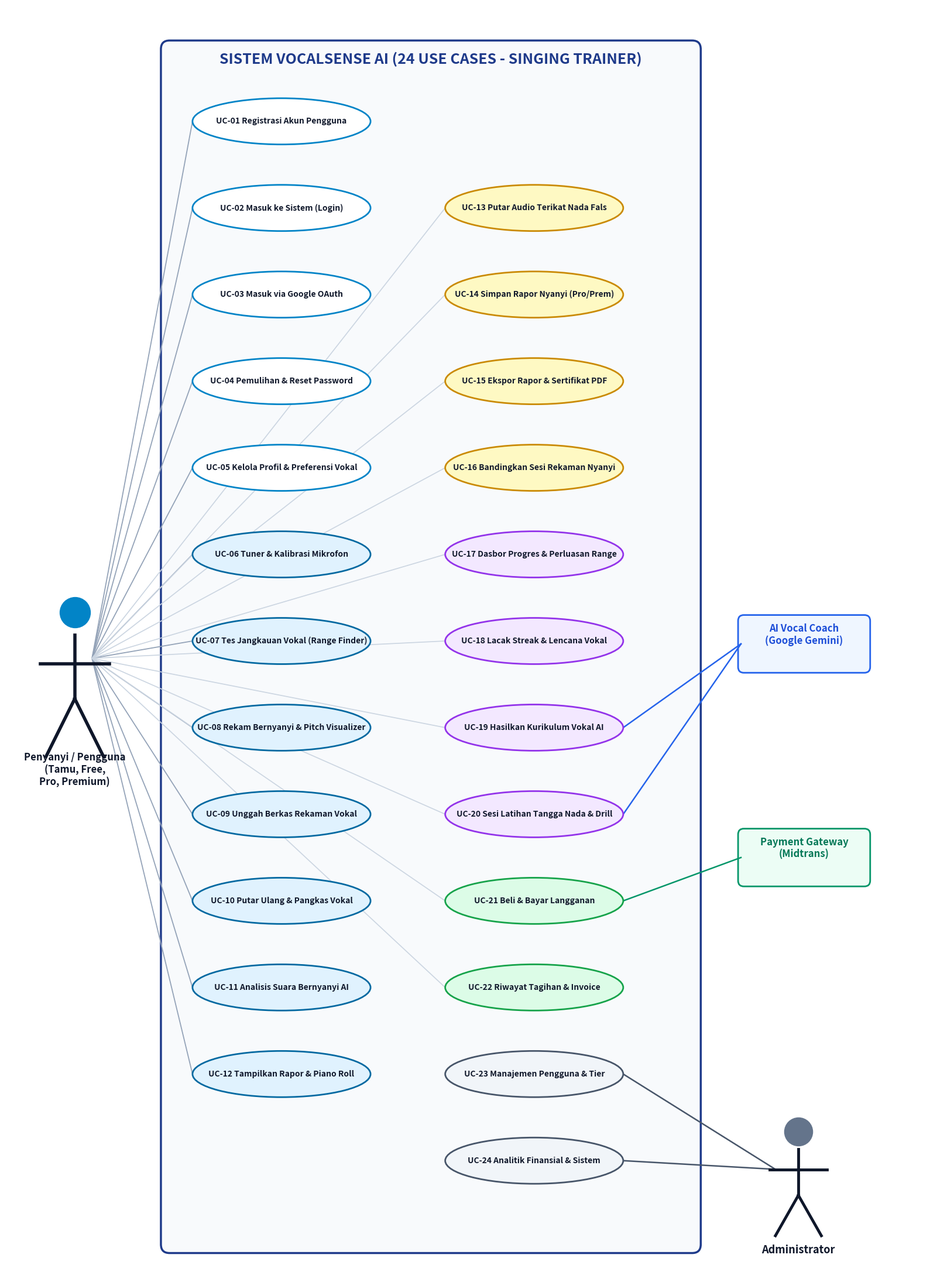
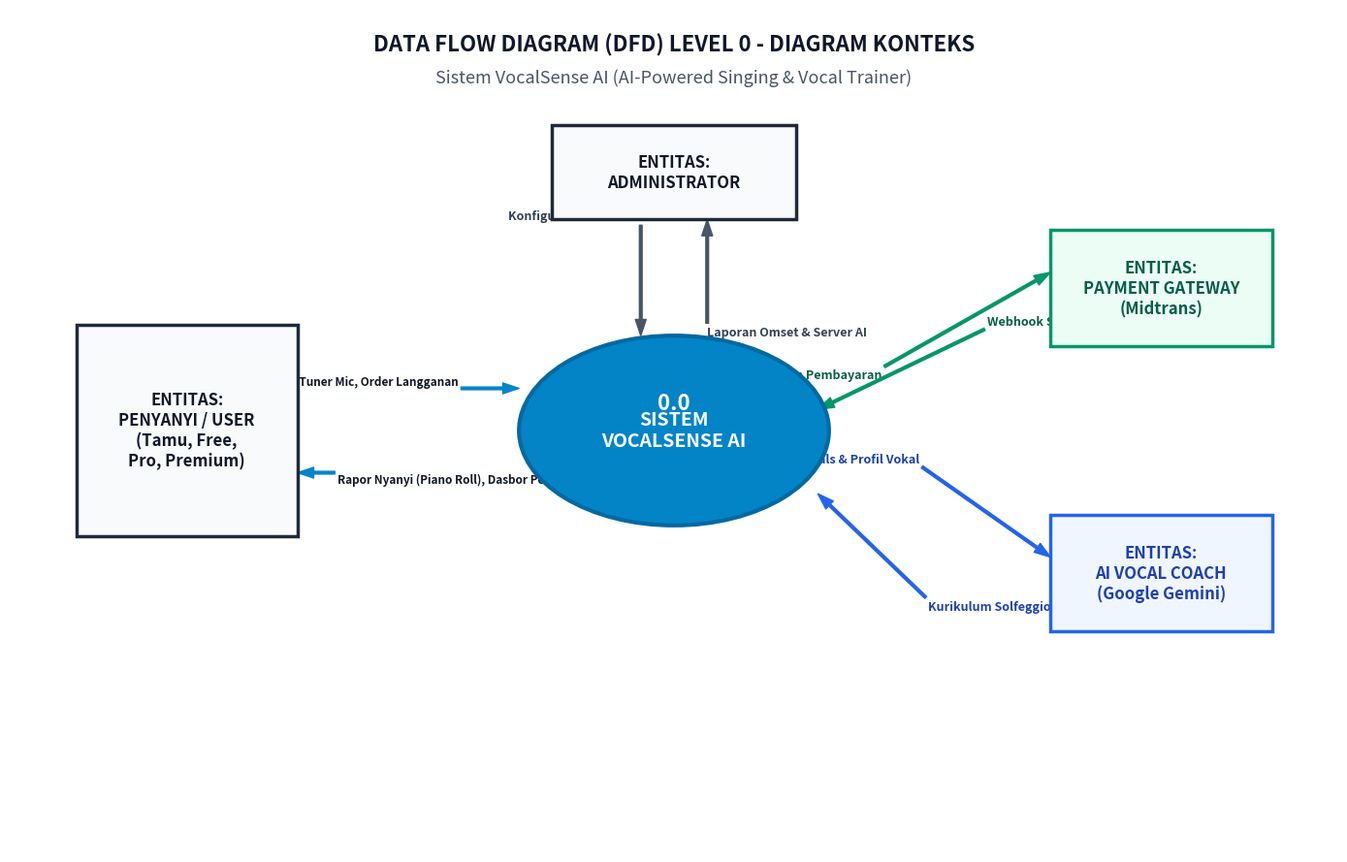
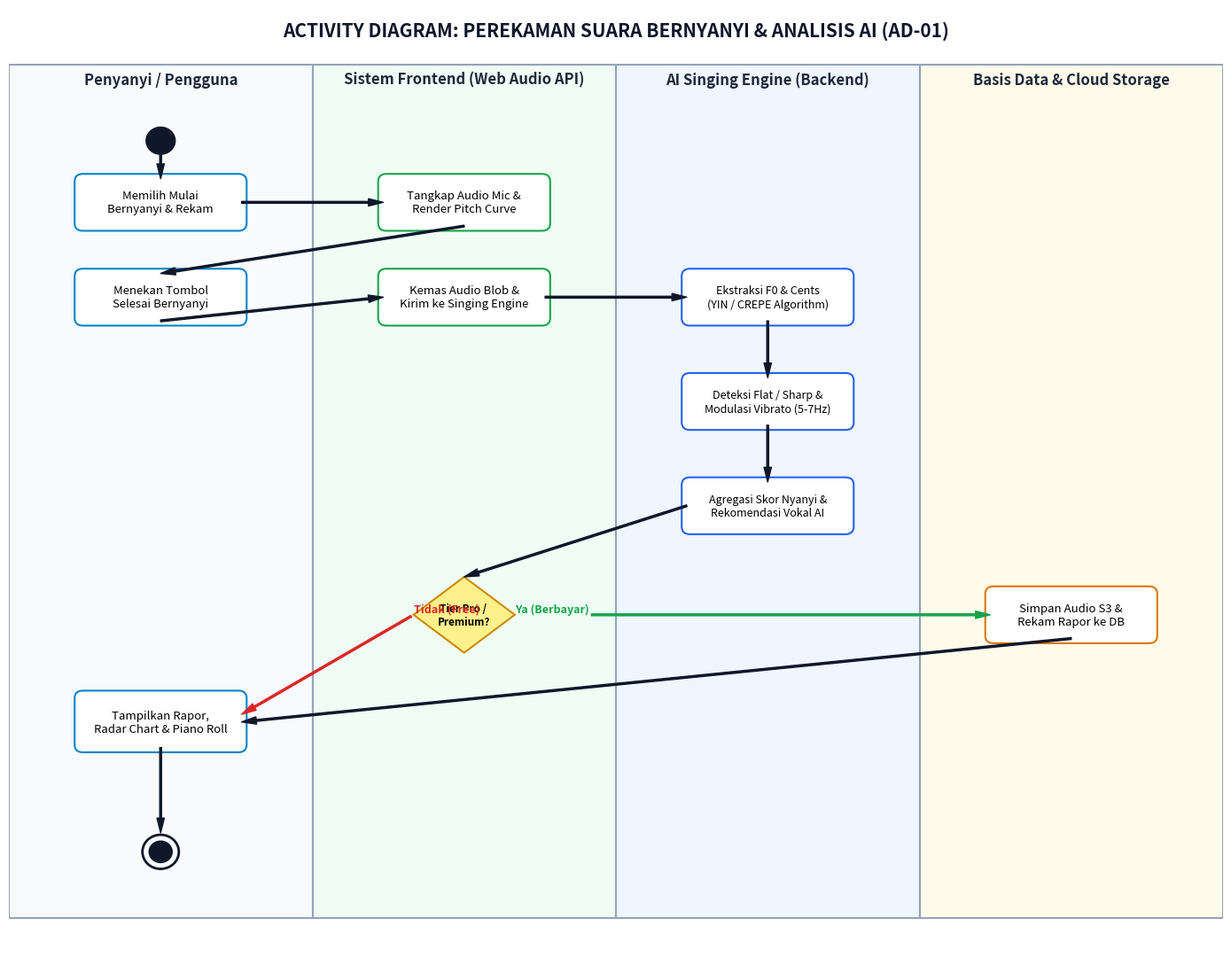
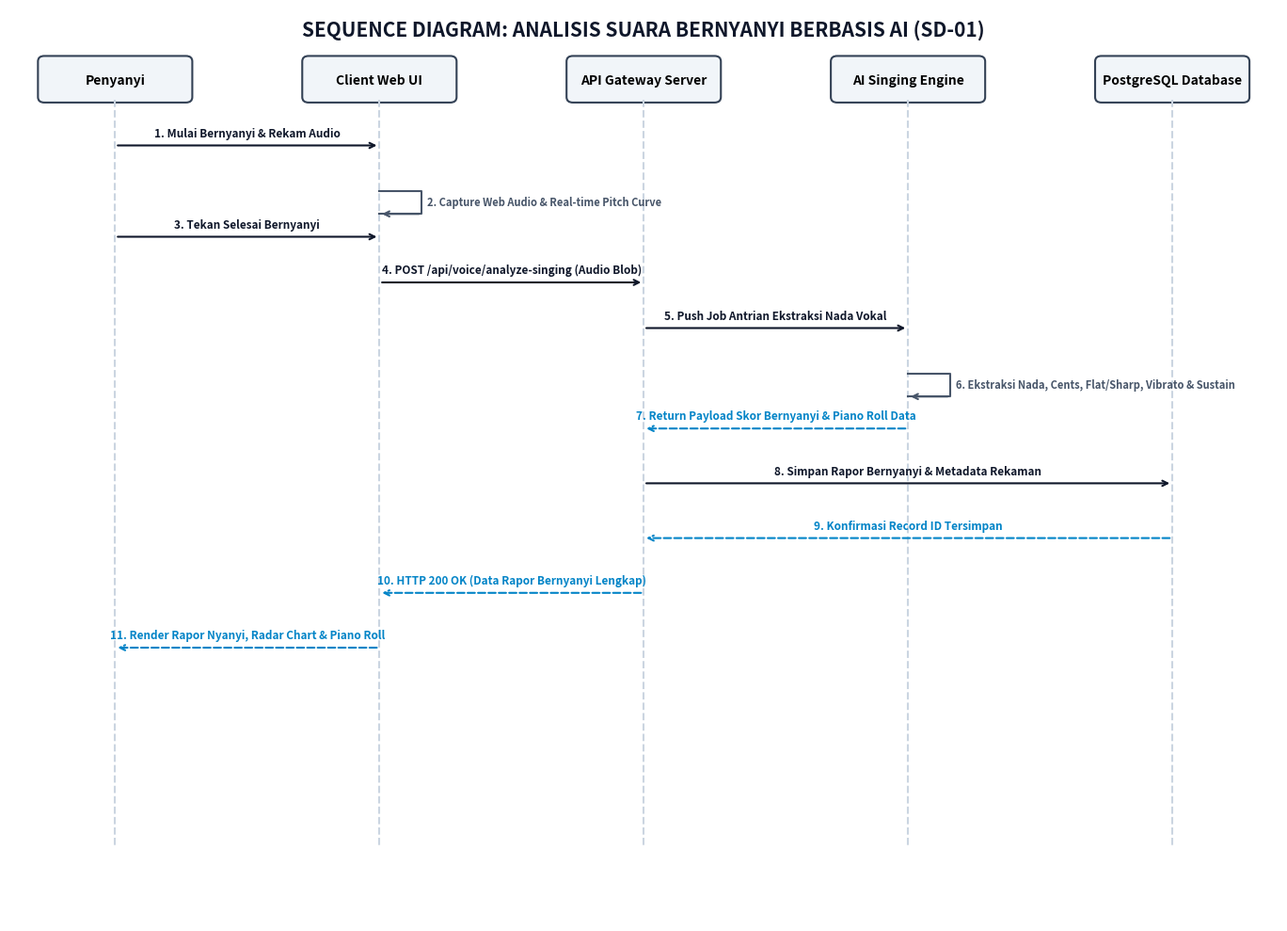

Write Python code to recreate these figures, in order.
import os
import matplotlib
matplotlib.use('Agg')
import matplotlib.pyplot as plt
import matplotlib.patches as patches

# Directories
BASE_DIR = r"D:\Kuliah\IPPL\docs\diagrams"
UC_DIR = os.path.join(BASE_DIR, "usecase")
DFD_DIR = os.path.join(BASE_DIR, "dfd")
AD_DIR = os.path.join(BASE_DIR, "activity")
SD_DIR = os.path.join(BASE_DIR, "sequence")

for d in [UC_DIR, DFD_DIR, AD_DIR, SD_DIR]:
    os.makedirs(d, exist_ok=True)

# -------------------------------------------------------------
# 1. GENERATE DRAWIO XML FILES (24 USE CASES)
# -------------------------------------------------------------

def create_usecase_drawio():
    xml = """<mxfile host="65bd71144e">
    <diagram id="uc_vocalsense_24" name="Use Case Diagram VocalSense AI - 24 Use Cases (Singing Trainer)">
        <mxGraphModel dx="1800" dy="1600" grid="1" gridSize="10" guides="1" tooltips="1" connect="1" arrows="1" fold="1" page="1" pageScale="1" pageWidth="1800" pageHeight="2200" math="0" shadow="0">
            <root>
                <mxCell id="0"/>
                <mxCell id="1" parent="0"/>
                <mxCell id="boundary" value="Sistem VocalSense AI (AI Singing &amp; Vocal Trainer)" style="shape=rect;fillColor=none;strokeColor=#1e293b;strokeWidth=2.5;dashed=0;align=center;verticalAlign=top;fontSize=20;fontStyle=1;fontColor=#0f172a;" parent="1" vertex="1">
                    <mxGeometry x="300" y="50" width="860" height="1950" as="geometry"/>
                </mxCell>
                <mxCell id="a_pengguna" value="Pengguna / Penyanyi&#xa;(Tamu / Free / Pro / Premium)" style="shape=umlActor;verticalLabelPosition=bottom;verticalAlign=top;html=1;outlineConnect=0;fillColor=none;strokeColor=#0f172a;fontColor=#0f172a;fontSize=13;fontStyle=1;" parent="1" vertex="1">
                    <mxGeometry x="80" y="750" width="60" height="110" as="geometry"/>
                </mxCell>
                <mxCell id="a_admin" value="Administrator" style="shape=umlActor;verticalLabelPosition=bottom;verticalAlign=top;html=1;outlineConnect=0;fillColor=none;strokeColor=#0f172a;fontColor=#0f172a;fontSize=13;fontStyle=1;" parent="1" vertex="1">
                    <mxGeometry x="1260" y="1700" width="60" height="110" as="geometry"/>
                </mxCell>
                <mxCell id="a_ai" value="AI Vocal Coach&#xa;(Google Gemini)" style="shape=rect;whiteSpace=wrap;html=1;fillColor=#eff6ff;strokeColor=#2563eb;strokeWidth=2;fontColor=#1e40af;fontSize=12;fontStyle=1;rounded=1;" parent="1" vertex="1">
                    <mxGeometry x="1220" y="1250" width="140" height="70" as="geometry"/>
                </mxCell>
                <mxCell id="a_gateway" value="Payment Gateway&#xa;(Midtrans)" style="shape=rect;whiteSpace=wrap;html=1;fillColor=#ecfdf5;strokeColor=#059669;strokeWidth=2;fontColor=#065f46;fontSize=12;fontStyle=1;rounded=1;" parent="1" vertex="1">
                    <mxGeometry x="1220" y="1450" width="140" height="70" as="geometry"/>
                </mxCell>
                
                <!-- 24 Use Cases -->
                <!-- Kolom Kiri: Akun & Singing Audio Core (UC-01 s/d UC-12) -->
                <mxCell id="uc01" value="UC-01 Registrasi Akun Pengguna" style="ellipse;whiteSpace=wrap;html=1;fillColor=#ffffff;strokeColor=#0284c7;strokeWidth=1.5;fontColor=#0f172a;fontSize=11;" parent="1" vertex="1"><mxGeometry x="340" y="110" width="250" height="50" as="geometry"/></mxCell>
                <mxCell id="uc02" value="UC-02 Masuk ke Sistem (Login)" style="ellipse;whiteSpace=wrap;html=1;fillColor=#ffffff;strokeColor=#0284c7;strokeWidth=1.5;fontColor=#0f172a;fontSize=11;" parent="1" vertex="1"><mxGeometry x="340" y="180" width="250" height="50" as="geometry"/></mxCell>
                <mxCell id="uc03" value="UC-03 Masuk via Google OAuth" style="ellipse;whiteSpace=wrap;html=1;fillColor=#ffffff;strokeColor=#0284c7;strokeWidth=1.5;fontColor=#0f172a;fontSize=11;" parent="1" vertex="1"><mxGeometry x="340" y="250" width="250" height="50" as="geometry"/></mxCell>
                <mxCell id="uc04" value="UC-04 Pemulihan &amp; Reset Password" style="ellipse;whiteSpace=wrap;html=1;fillColor=#ffffff;strokeColor=#0284c7;strokeWidth=1.5;fontColor=#0f172a;fontSize=11;" parent="1" vertex="1"><mxGeometry x="340" y="320" width="250" height="50" as="geometry"/></mxCell>
                <mxCell id="uc05" value="UC-05 Kelola Profil Vokal &amp; Preferensi" style="ellipse;whiteSpace=wrap;html=1;fillColor=#ffffff;strokeColor=#0284c7;strokeWidth=1.5;fontColor=#0f172a;fontSize=11;" parent="1" vertex="1"><mxGeometry x="340" y="390" width="250" height="50" as="geometry"/></mxCell>
                <mxCell id="uc06" value="UC-06 Tuner &amp; Kalibrasi Mikrofon" style="ellipse;whiteSpace=wrap;html=1;fillColor=#e0f2fe;strokeColor=#0369a1;strokeWidth=1.5;fontColor=#0f172a;fontSize=11;" parent="1" vertex="1"><mxGeometry x="340" y="470" width="250" height="50" as="geometry"/></mxCell>
                <mxCell id="uc07" value="UC-07 Tes Jangkauan Vokal (Range Finder)" style="ellipse;whiteSpace=wrap;html=1;fillColor=#e0f2fe;strokeColor=#0369a1;strokeWidth=1.5;fontColor=#0f172a;fontSize=11;" parent="1" vertex="1"><mxGeometry x="340" y="540" width="250" height="50" as="geometry"/></mxCell>
                <mxCell id="uc08" value="UC-08 Rekam Bernyanyi &amp; Pitch Visualizer" style="ellipse;whiteSpace=wrap;html=1;fillColor=#e0f2fe;strokeColor=#0369a1;strokeWidth=1.5;fontColor=#0f172a;fontSize=11;" parent="1" vertex="1"><mxGeometry x="340" y="610" width="250" height="50" as="geometry"/></mxCell>
                <mxCell id="uc09" value="UC-09 Unggah Berkas Rekaman Vokal" style="ellipse;whiteSpace=wrap;html=1;fillColor=#e0f2fe;strokeColor=#0369a1;strokeWidth=1.5;fontColor=#0f172a;fontSize=11;" parent="1" vertex="1"><mxGeometry x="340" y="680" width="250" height="50" as="geometry"/></mxCell>
                <mxCell id="uc10" value="UC-10 Putar Ulang &amp; Pangkas Vokal" style="ellipse;whiteSpace=wrap;html=1;fillColor=#e0f2fe;strokeColor=#0369a1;strokeWidth=1.5;fontColor=#0f172a;fontSize=11;" parent="1" vertex="1"><mxGeometry x="340" y="760" width="250" height="50" as="geometry"/></mxCell>
                <mxCell id="uc11" value="UC-11 Analisis Suara Bernyanyi AI" style="ellipse;whiteSpace=wrap;html=1;fillColor=#e0f2fe;strokeColor=#0369a1;strokeWidth=1.5;fontColor=#0f172a;fontSize=11;" parent="1" vertex="1"><mxGeometry x="340" y="830" width="250" height="50" as="geometry"/></mxCell>
                <mxCell id="uc12" value="UC-12 Tampilkan Rapor &amp; Piano Roll" style="ellipse;whiteSpace=wrap;html=1;fillColor=#e0f2fe;strokeColor=#0369a1;strokeWidth=1.5;fontColor=#0f172a;fontSize=11;" parent="1" vertex="1"><mxGeometry x="340" y="900" width="250" height="50" as="geometry"/></mxCell>

                <!-- Kolom Kanan: Rapor Pro, Progress, AI, Billing, Admin (UC-13 s/d UC-24) -->
                <mxCell id="uc13" value="UC-13 Putar Audio Terikat Nada Fals" style="ellipse;whiteSpace=wrap;html=1;fillColor=#fef9c3;strokeColor=#ca8a04;strokeWidth=1.5;fontColor=#0f172a;fontSize=11;" parent="1" vertex="1"><mxGeometry x="780" y="470" width="260" height="50" as="geometry"/></mxCell>
                <mxCell id="uc14" value="UC-14 Simpan Rapor Nyanyi (Pro/Prem)" style="ellipse;whiteSpace=wrap;html=1;fillColor=#fef9c3;strokeColor=#ca8a04;strokeWidth=1.5;fontColor=#0f172a;fontSize=11;" parent="1" vertex="1"><mxGeometry x="780" y="540" width="260" height="50" as="geometry"/></mxCell>
                <mxCell id="uc15" value="UC-15 Ekspor Rapor &amp; Sertifikat PDF" style="ellipse;whiteSpace=wrap;html=1;fillColor=#fef9c3;strokeColor=#ca8a04;strokeWidth=1.5;fontColor=#0f172a;fontSize=11;" parent="1" vertex="1"><mxGeometry x="780" y="610" width="260" height="50" as="geometry"/></mxCell>
                <mxCell id="uc16" value="UC-16 Bandingkan Sesi Rekaman Nyanyi" style="ellipse;whiteSpace=wrap;html=1;fillColor=#fef9c3;strokeColor=#ca8a04;strokeWidth=1.5;fontColor=#0f172a;fontSize=11;" parent="1" vertex="1"><mxGeometry x="780" y="680" width="260" height="50" as="geometry"/></mxCell>
                <mxCell id="uc17" value="UC-17 Dasbor Progres &amp; Perluasan Range" style="ellipse;whiteSpace=wrap;html=1;fillColor=#f3e8ff;strokeColor=#9333ea;strokeWidth=1.5;fontColor=#0f172a;fontSize=11;" parent="1" vertex="1"><mxGeometry x="780" y="760" width="260" height="50" as="geometry"/></mxCell>
                <mxCell id="uc18" value="UC-18 Lacak Streak &amp; Lencana Vokal" style="ellipse;whiteSpace=wrap;html=1;fillColor=#f3e8ff;strokeColor=#9333ea;strokeWidth=1.5;fontColor=#0f172a;fontSize=11;" parent="1" vertex="1"><mxGeometry x="780" y="830" width="260" height="50" as="geometry"/></mxCell>
                <mxCell id="uc19" value="UC-19 Hasilkan Kurikulum Vokal AI" style="ellipse;whiteSpace=wrap;html=1;fillColor=#f3e8ff;strokeColor=#9333ea;strokeWidth=1.5;fontColor=#0f172a;fontSize=11;" parent="1" vertex="1"><mxGeometry x="780" y="910" width="260" height="50" as="geometry"/></mxCell>
                <mxCell id="uc20" value="UC-20 Sesi Latihan Tangga Nada &amp; Solfeggio" style="ellipse;whiteSpace=wrap;html=1;fillColor=#f3e8ff;strokeColor=#9333ea;strokeWidth=1.5;fontColor=#0f172a;fontSize=11;" parent="1" vertex="1"><mxGeometry x="780" y="990" width="260" height="50" as="geometry"/></mxCell>

                <mxCell id="uc21" value="UC-21 Beli &amp; Bayar Langganan" style="ellipse;whiteSpace=wrap;html=1;fillColor=#dcfce7;strokeColor=#16a34a;strokeWidth=1.5;fontColor=#0f172a;fontSize=11;" parent="1" vertex="1"><mxGeometry x="780" y="1420" width="260" height="50" as="geometry"/></mxCell>
                <mxCell id="uc22" value="UC-22 Riwayat Tagihan &amp; Invoice" style="ellipse;whiteSpace=wrap;html=1;fillColor=#dcfce7;strokeColor=#16a34a;strokeWidth=1.5;fontColor=#0f172a;fontSize=11;" parent="1" vertex="1"><mxGeometry x="780" y="1490" width="260" height="50" as="geometry"/></mxCell>

                <mxCell id="uc23" value="UC-23 Manajemen Pengguna &amp; Tier (Admin)" style="ellipse;whiteSpace=wrap;html=1;fillColor=#f1f5f9;strokeColor=#475569;strokeWidth=1.5;fontColor=#0f172a;fontSize=11;" parent="1" vertex="1"><mxGeometry x="780" y="1680" width="260" height="50" as="geometry"/></mxCell>
                <mxCell id="uc24" value="UC-24 Analitik Finansial &amp; Sistem (Admin)" style="ellipse;whiteSpace=wrap;html=1;fillColor=#f1f5f9;strokeColor=#475569;strokeWidth=1.5;fontColor=#0f172a;fontSize=11;" parent="1" vertex="1"><mxGeometry x="780" y="1750" width="260" height="50" as="geometry"/></mxCell>

                <!-- Association Lines User -->
                <mxCell id="e01" style="endArrow=none;html=1;strokeColor=#64748b;" parent="1" source="a_pengguna" target="uc01" edge="1"/>
                <mxCell id="e02" style="endArrow=none;html=1;strokeColor=#64748b;" parent="1" source="a_pengguna" target="uc02" edge="1"/>
                <mxCell id="e03" style="endArrow=none;html=1;strokeColor=#64748b;" parent="1" source="a_pengguna" target="uc03" edge="1"/>
                <mxCell id="e04" style="endArrow=none;html=1;strokeColor=#64748b;" parent="1" source="a_pengguna" target="uc04" edge="1"/>
                <mxCell id="e05" style="endArrow=none;html=1;strokeColor=#64748b;" parent="1" source="a_pengguna" target="uc05" edge="1"/>
                <mxCell id="e06" style="endArrow=none;html=1;strokeColor=#64748b;" parent="1" source="a_pengguna" target="uc06" edge="1"/>
                <mxCell id="e07" style="endArrow=none;html=1;strokeColor=#64748b;" parent="1" source="a_pengguna" target="uc07" edge="1"/>
                <mxCell id="e08" style="endArrow=none;html=1;strokeColor=#64748b;" parent="1" source="a_pengguna" target="uc08" edge="1"/>
                <mxCell id="e09" style="endArrow=none;html=1;strokeColor=#64748b;" parent="1" source="a_pengguna" target="uc09" edge="1"/>
                <mxCell id="e10" style="endArrow=none;html=1;strokeColor=#64748b;" parent="1" source="a_pengguna" target="uc10" edge="1"/>
                <mxCell id="e11" style="endArrow=none;html=1;strokeColor=#64748b;" parent="1" source="a_pengguna" target="uc11" edge="1"/>
                <mxCell id="e12" style="endArrow=none;html=1;strokeColor=#64748b;" parent="1" source="a_pengguna" target="uc12" edge="1"/>
                
                <mxCell id="e13" style="endArrow=none;html=1;strokeColor=#64748b;" parent="1" source="a_pengguna" target="uc13" edge="1"/>
                <mxCell id="e14" style="endArrow=none;html=1;strokeColor=#64748b;" parent="1" source="a_pengguna" target="uc14" edge="1"/>
                <mxCell id="e15" style="endArrow=none;html=1;strokeColor=#64748b;" parent="1" source="a_pengguna" target="uc15" edge="1"/>
                <mxCell id="e16" style="endArrow=none;html=1;strokeColor=#64748b;" parent="1" source="a_pengguna" target="uc16" edge="1"/>
                <mxCell id="e17" style="endArrow=none;html=1;strokeColor=#64748b;" parent="1" source="a_pengguna" target="uc17" edge="1"/>
                <mxCell id="e18" style="endArrow=none;html=1;strokeColor=#64748b;" parent="1" source="a_pengguna" target="uc18" edge="1"/>
                <mxCell id="e19" style="endArrow=none;html=1;strokeColor=#64748b;" parent="1" source="a_pengguna" target="uc19" edge="1"/>
                <mxCell id="e20" style="endArrow=none;html=1;strokeColor=#64748b;" parent="1" source="a_pengguna" target="uc20" edge="1"/>
                <mxCell id="e21" style="endArrow=none;html=1;strokeColor=#64748b;" parent="1" source="a_pengguna" target="uc21" edge="1"/>
                <mxCell id="e22" style="endArrow=none;html=1;strokeColor=#64748b;" parent="1" source="a_pengguna" target="uc22" edge="1"/>
                
                <!-- Association External Actors -->
                <mxCell id="e_ai_1" style="endArrow=none;html=1;strokeColor=#2563eb;" parent="1" source="uc19" target="a_ai" edge="1"/>
                <mxCell id="e_ai_2" style="endArrow=none;html=1;strokeColor=#2563eb;" parent="1" source="uc20" target="a_ai" edge="1"/>
                <mxCell id="e_gw_1" style="endArrow=none;html=1;strokeColor=#059669;" parent="1" source="uc21" target="a_gateway" edge="1"/>
                <mxCell id="e_adm_1" style="endArrow=none;html=1;strokeColor=#475569;" parent="1" source="uc23" target="a_admin" edge="1"/>
                <mxCell id="e_adm_2" style="endArrow=none;html=1;strokeColor=#475569;" parent="1" source="uc24" target="a_admin" edge="1"/>
            </root>
        </mxGraphModel>
    </diagram>
</mxfile>"""
    with open(os.path.join(UC_DIR, "usecase_diagram_vocal_sense.drawio"), "w", encoding="utf-8") as f:
        f.write(xml)
    print("Saved usecase_diagram_vocal_sense.drawio (24 use cases for Singing Trainer)")

def render_usecase_png():
    fig, ax = plt.subplots(figsize=(16, 22), dpi=300)
    ax.set_xlim(0, 1600)
    ax.set_ylim(0, 2200)
    ax.axis('off')
    
    # Boundary Box
    rect = patches.FancyBboxPatch((280, 50), 920, 2080, boxstyle="round,pad=10,rounding_size=15",
                                  linewidth=2.5, edgecolor='#1e3a8a', facecolor='#f8fafc')
    ax.add_patch(rect)
    ax.text(740, 2100, "SISTEM VOCALSENSE AI (24 USE CASES - SINGING TRAINER)", fontsize=18, fontweight='bold', color='#1e3a8a', ha='center')
    
    # Left Actor (Pengguna / Penyanyi)
    ax.scatter([120], [1150], s=1400, color='#0284c7', zorder=5)
    ax.plot([120, 120], [1110, 1000], color='#0f172a', lw=4, zorder=5)
    ax.plot([60, 180], [1060, 1060], color='#0f172a', lw=4, zorder=5)
    ax.plot([120, 70], [1000, 900], color='#0f172a', lw=4, zorder=5)
    ax.plot([120, 170], [1000, 900], color='#0f172a', lw=4, zorder=5)
    ax.text(120, 850, "Penyanyi / Pengguna\n(Tamu, Free,\nPro, Premium)", fontsize=12, fontweight='bold', ha='center', color='#0f172a')
    
    # Right Actors
    # Admin (Bottom right)
    ax.scatter([1380], [250], s=1200, color='#64748b', zorder=5)
    ax.plot([1380, 1380], [220, 140], color='#0f172a', lw=3.5, zorder=5)
    ax.plot([1330, 1430], [185, 185], color='#0f172a', lw=3.5, zorder=5)
    ax.plot([1380, 1340], [140, 70], color='#0f172a', lw=3.5, zorder=5)
    ax.plot([1380, 1420], [140, 70], color='#0f172a', lw=3.5, zorder=5)
    ax.text(1380, 40, "Administrator", fontsize=13, fontweight='bold', ha='center', color='#0f172a')
    
    # Secondary Box Actors
    box_ai = patches.FancyBboxPatch((1280, 1050), 220, 90, boxstyle="round,pad=5,rounding_size=10",
                                    linewidth=2, edgecolor='#2563eb', facecolor='#eff6ff')
    ax.add_patch(box_ai)
    ax.text(1390, 1095, "AI Vocal Coach\n(Google Gemini)", fontsize=12, fontweight='bold', ha='center', color='#1d4ed8')
    
    box_gw = patches.FancyBboxPatch((1280, 680), 220, 90, boxstyle="round,pad=5,rounding_size=10",
                                    linewidth=2, edgecolor='#059669', facecolor='#ecfdf5')
    ax.add_patch(box_gw)
    ax.text(1390, 725, "Payment Gateway\n(Midtrans)", fontsize=12, fontweight='bold', ha='center', color='#047857')

    # 24 Use Cases (12 Left, 12 Right)
    left_cases = [
        ("UC-01 Registrasi Akun Pengguna", 480, 2000, '#ffffff', '#0284c7'),
        ("UC-02 Masuk ke Sistem (Login)", 480, 1850, '#ffffff', '#0284c7'),
        ("UC-03 Masuk via Google OAuth", 480, 1700, '#ffffff', '#0284c7'),
        ("UC-04 Pemulihan & Reset Password", 480, 1550, '#ffffff', '#0284c7'),
        ("UC-05 Kelola Profil & Preferensi Vokal", 480, 1400, '#ffffff', '#0284c7'),
        ("UC-06 Tuner & Kalibrasi Mikrofon", 480, 1250, '#e0f2fe', '#0369a1'),
        ("UC-07 Tes Jangkauan Vokal (Range Finder)", 480, 1100, '#e0f2fe', '#0369a1'),
        ("UC-08 Rekam Bernyanyi & Pitch Visualizer", 480, 950, '#e0f2fe', '#0369a1'),
        ("UC-09 Unggah Berkas Rekaman Vokal", 480, 800, '#e0f2fe', '#0369a1'),
        ("UC-10 Putar Ulang & Pangkas Vokal", 480, 650, '#e0f2fe', '#0369a1'),
        ("UC-11 Analisis Suara Bernyanyi AI", 480, 500, '#e0f2fe', '#0369a1'),
        ("UC-12 Tampilkan Rapor & Piano Roll", 480, 350, '#e0f2fe', '#0369a1'),
    ]
    
    right_cases = [
        ("UC-13 Putar Audio Terikat Nada Fals", 920, 1850, '#fef9c3', '#ca8a04', False, False, False),
        ("UC-14 Simpan Rapor Nyanyi (Pro/Prem)", 920, 1700, '#fef9c3', '#ca8a04', False, False, False),
        ("UC-15 Ekspor Rapor & Sertifikat PDF", 920, 1550, '#fef9c3', '#ca8a04', False, False, False),
        ("UC-16 Bandingkan Sesi Rekaman Nyanyi", 920, 1400, '#fef9c3', '#ca8a04', False, False, False),
        ("UC-17 Dasbor Progres & Perluasan Range", 920, 1250, '#f3e8ff', '#9333ea', False, False, False),
        ("UC-18 Lacak Streak & Lencana Vokal", 920, 1100, '#f3e8ff', '#9333ea', False, False, False),
        ("UC-19 Hasilkan Kurikulum Vokal AI", 920, 950, '#f3e8ff', '#9333ea', True, False, False),
        ("UC-20 Sesi Latihan Tangga Nada & Drill", 920, 800, '#f3e8ff', '#9333ea', True, False, False),
        ("UC-21 Beli & Bayar Langganan", 920, 650, '#dcfce7', '#16a34a', False, True, False),
        ("UC-22 Riwayat Tagihan & Invoice", 920, 500, '#dcfce7', '#16a34a', False, False, False),
        ("UC-23 Manajemen Pengguna & Tier", 920, 350, '#f1f5f9', '#475569', False, False, True),
        ("UC-24 Analitik Finansial & Sistem", 920, 200, '#f1f5f9', '#475569', False, False, True),
    ]
    
    # Draw Left Cases
    for title, x, y, fc, ec in left_cases:
        ellipse = patches.Ellipse((x, y), 310, 80, facecolor=fc, edgecolor=ec, linewidth=2, zorder=4)
        ax.add_patch(ellipse)
        ax.text(x, y, title, fontsize=10, fontweight='semibold', ha='center', va='center', color='#0f172a', zorder=5)
        ax.plot([150, x - 155], [1070, y], color='#94a3b8', lw=1.3, linestyle='-', zorder=2)
        
    # Draw Right Cases
    for title, x, y, fc, ec, conn_ai, conn_gw, conn_adm in right_cases:
        ellipse = patches.Ellipse((x, y), 310, 80, facecolor=fc, edgecolor=ec, linewidth=2, zorder=4)
        ax.add_patch(ellipse)
        ax.text(x, y, title, fontsize=10, fontweight='semibold', ha='center', va='center', color='#0f172a', zorder=5)
        
        # User connection
        if not conn_adm:
            ax.plot([150, x - 155], [1070, y], color='#cbd5e1', lw=1.2, linestyle='-', zorder=2)
            
        # External connections
        if conn_ai:
            ax.plot([x + 155, 1280], [y, 1095], color='#2563eb', lw=1.8, linestyle='-', zorder=2)
        if conn_gw:
            ax.plot([x + 155, 1280], [y, 725], color='#059669', lw=1.8, linestyle='-', zorder=2)
        if conn_adm:
            ax.plot([x + 155, 1340], [y, 185], color='#475569', lw=1.8, linestyle='-', zorder=2)

    out_path = os.path.join(UC_DIR, "usecase_diagram_vocal_sense.png")
    plt.tight_layout()
    plt.savefig(out_path, dpi=300, bbox_inches='tight')
    plt.close()
    print(f"Rendered {out_path} (24 singing use cases)")

def render_dfd_level_0_png():
    fig, ax = plt.subplots(figsize=(14, 9), dpi=300)
    ax.set_xlim(0, 1200)
    ax.set_ylim(0, 800)
    ax.axis('off')
    
    ax.text(600, 760, "DATA FLOW DIAGRAM (DFD) LEVEL 0 - DIAGRAM KONTEKS", fontsize=16, fontweight='bold', color='#0f172a', ha='center')
    ax.text(600, 730, "Sistem VocalSense AI (AI-Powered Singing & Vocal Trainer)", fontsize=13, fontstyle='italic', color='#475569', ha='center')

    # Central Process
    p0 = patches.Ellipse((600, 400), 280, 180, facecolor='#0284c7', edgecolor='#0369a1', linewidth=3, zorder=4)
    ax.add_patch(p0)
    ax.text(600, 420, "0.0", fontsize=16, fontweight='bold', color='#ffffff', ha='center', zorder=5)
    ax.text(600, 385, "SISTEM\nVOCALSENSE AI", fontsize=14, fontweight='bold', color='#ffffff', ha='center', zorder=5)

    # Entities
    e_user = patches.Rectangle((60, 300), 200, 200, facecolor='#f8fafc', edgecolor='#1e293b', linewidth=2.5, zorder=4)
    ax.add_patch(e_user)
    ax.text(160, 400, "ENTITAS:\nPENYANYI / USER\n(Tamu, Free,\nPro, Premium)", fontsize=12, fontweight='bold', color='#0f172a', ha='center', va='center', zorder=5)

    e_adm = patches.Rectangle((490, 600), 220, 90, facecolor='#f8fafc', edgecolor='#1e293b', linewidth=2.5, zorder=4)
    ax.add_patch(e_adm)
    ax.text(600, 645, "ENTITAS:\nADMINISTRATOR", fontsize=12, fontweight='bold', color='#0f172a', ha='center', va='center', zorder=5)

    e_gw = patches.Rectangle((940, 480), 200, 110, facecolor='#ecfdf5', edgecolor='#059669', linewidth=2.5, zorder=4)
    ax.add_patch(e_gw)
    ax.text(1040, 535, "ENTITAS:\nPAYMENT GATEWAY\n(Midtrans)", fontsize=12, fontweight='bold', color='#065f46', ha='center', va='center', zorder=5)

    e_ai = patches.Rectangle((940, 210), 200, 110, facecolor='#eff6ff', edgecolor='#2563eb', linewidth=2.5, zorder=4)
    ax.add_patch(e_ai)
    ax.text(1040, 265, "ENTITAS:\nAI VOCAL COACH\n(Google Gemini)", fontsize=12, fontweight='bold', color='#1e40af', ha='center', va='center', zorder=5)

    # Flows User <-> System
    ax.annotate("Audio Bernyanyi, Tes Range, Tuner Mic, Order Langganan", xy=(460, 440), xytext=(260, 440),
                arrowprops=dict(facecolor='#0284c7', edgecolor='#0284c7', width=2, headwidth=8),
                fontsize=8.5, fontweight='semibold', color='#0f172a', ha='center', va='bottom')
    
    ax.annotate("Rapor Nyanyi (Piano Roll), Dasbor Perluasan Vokal, Kurikulum AI", xy=(260, 360), xytext=(460, 360),
                arrowprops=dict(facecolor='#0284c7', edgecolor='#0284c7', width=2, headwidth=8),
                fontsize=8.5, fontweight='semibold', color='#0f172a', ha='center', va='top')

    # Flows System <-> Gateway
    ax.annotate("Tagihan Pembayaran", xy=(940, 550), xytext=(730, 450),
                arrowprops=dict(facecolor='#059669', edgecolor='#059669', width=2, headwidth=8),
                fontsize=9, fontweight='semibold', color='#065f46', ha='center')
    ax.annotate("Webhook Settlement", xy=(730, 420), xytext=(940, 500),
                arrowprops=dict(facecolor='#059669', edgecolor='#059669', width=2, headwidth=8),
                fontsize=9, fontweight='semibold', color='#065f46', ha='center')

    # Flows System <-> AI
    ax.annotate("Diagnosis Nada Fals & Profil Vokal", xy=(940, 280), xytext=(730, 370),
                arrowprops=dict(facecolor='#2563eb', edgecolor='#2563eb', width=2, headwidth=8),
                fontsize=9, fontweight='semibold', color='#1e40af', ha='center')
    ax.annotate("Kurikulum Solfeggio & Drill Tangga Nada", xy=(730, 340), xytext=(940, 230),
                arrowprops=dict(facecolor='#2563eb', edgecolor='#2563eb', width=2, headwidth=8),
                fontsize=9, fontweight='semibold', color='#1e40af', ha='center')

    # Flows System <-> Admin
    ax.annotate("Konfigurasi Cents Fals", xy=(570, 490), xytext=(570, 600),
                arrowprops=dict(facecolor='#475569', edgecolor='#475569', width=2, headwidth=8),
                fontsize=9, fontweight='semibold', color='#334155', ha='right')
    ax.annotate("Laporan Omset & Server AI", xy=(630, 600), xytext=(630, 490),
                arrowprops=dict(facecolor='#475569', edgecolor='#475569', width=2, headwidth=8),
                fontsize=9, fontweight='semibold', color='#334155', ha='left')

    out_path = os.path.join(DFD_DIR, "dfd_level_0.png")
    plt.tight_layout()
    plt.savefig(out_path, dpi=300, bbox_inches='tight')
    plt.close()
    print(f"Rendered {out_path}")

def render_activity_diagram_png():
    fig, ax = plt.subplots(figsize=(14, 11), dpi=300)
    ax.set_xlim(0, 1200)
    ax.set_ylim(0, 1000)
    ax.axis('off')
    
    ax.text(600, 970, "ACTIVITY DIAGRAM: PEREKAMAN SUARA BERNYANYI & ANALISIS AI (AD-01)", fontsize=15, fontweight='bold', color='#0f172a', ha='center')

    lanes = [
        ("Penyanyi / Pengguna", 0, 300, '#f8fafc'),
        ("Sistem Frontend (Web Audio API)", 300, 300, '#f0fdf4'),
        ("AI Singing Engine (Backend)", 600, 300, '#eff6ff'),
        ("Basis Data & Cloud Storage", 900, 300, '#fffbeb')
    ]
    for name, x, w, bg in lanes:
        rect = patches.Rectangle((x, 40), w, 900, facecolor=bg, edgecolor='#94a3b8', linewidth=1.5)
        ax.add_patch(rect)
        ax.text(x + w/2, 920, name, fontsize=12, fontweight='bold', color='#1e293b', ha='center')

    # Nodes
    c_start = patches.Circle((150, 860), 15, facecolor='#0f172a')
    ax.add_patch(c_start)

    n1 = patches.FancyBboxPatch((70, 770), 160, 50, boxstyle="round,pad=5,rounding_size=8", facecolor='#ffffff', edgecolor='#0284c7', lw=1.5)
    ax.add_patch(n1)
    ax.text(150, 795, "Memilih Mulai\nBernyanyi & Rekam", fontsize=9.5, ha='center', va='center')

    n2 = patches.FancyBboxPatch((370, 770), 160, 50, boxstyle="round,pad=5,rounding_size=8", facecolor='#ffffff', edgecolor='#16a34a', lw=1.5)
    ax.add_patch(n2)
    ax.text(450, 795, "Tangkap Audio Mic &\nRender Pitch Curve", fontsize=9.5, ha='center', va='center')

    n3 = patches.FancyBboxPatch((70, 670), 160, 50, boxstyle="round,pad=5,rounding_size=8", facecolor='#ffffff', edgecolor='#0284c7', lw=1.5)
    ax.add_patch(n3)
    ax.text(150, 695, "Menekan Tombol\nSelesai Bernyanyi", fontsize=9.5, ha='center', va='center')

    n4 = patches.FancyBboxPatch((370, 670), 160, 50, boxstyle="round,pad=5,rounding_size=8", facecolor='#ffffff', edgecolor='#16a34a', lw=1.5)
    ax.add_patch(n4)
    ax.text(450, 695, "Kemas Audio Blob &\nKirim ke Singing Engine", fontsize=9.5, ha='center', va='center')

    n5 = patches.FancyBboxPatch((670, 670), 160, 50, boxstyle="round,pad=5,rounding_size=8", facecolor='#ffffff', edgecolor='#2563eb', lw=1.5)
    ax.add_patch(n5)
    ax.text(750, 695, "Ekstraksi F0 & Cents\n(YIN / CREPE Algorithm)", fontsize=9, ha='center', va='center')

    n6 = patches.FancyBboxPatch((670, 560), 160, 50, boxstyle="round,pad=5,rounding_size=8", facecolor='#ffffff', edgecolor='#2563eb', lw=1.5)
    ax.add_patch(n6)
    ax.text(750, 585, "Deteksi Flat / Sharp &\nModulasi Vibrato (5-7Hz)", fontsize=9, ha='center', va='center')

    n7 = patches.FancyBboxPatch((670, 450), 160, 50, boxstyle="round,pad=5,rounding_size=8", facecolor='#ffffff', edgecolor='#2563eb', lw=1.5)
    ax.add_patch(n7)
    ax.text(750, 475, "Agregasi Skor Nyanyi &\nRekomendasi Vokal AI", fontsize=9, ha='center', va='center')

    d1 = patches.Polygon([[450, 400], [500, 360], [450, 320], [400, 360]], facecolor='#fef08a', edgecolor='#ca8a04', lw=1.5)
    ax.add_patch(d1)
    ax.text(450, 360, "Tier Pro / \nPremium?", fontsize=8.5, fontweight='bold', ha='center', va='center')

    n8 = patches.FancyBboxPatch((970, 335), 160, 50, boxstyle="round,pad=5,rounding_size=8", facecolor='#ffffff', edgecolor='#d97706', lw=1.5)
    ax.add_patch(n8)
    ax.text(1050, 360, "Simpan Audio S3 &\nRekam Rapor ke DB", fontsize=9.5, ha='center', va='center')

    n9 = patches.FancyBboxPatch((70, 220), 160, 55, boxstyle="round,pad=5,rounding_size=8", facecolor='#ffffff', edgecolor='#0284c7', lw=1.5)
    ax.add_patch(n9)
    ax.text(150, 247, "Tampilkan Rapor,\nRadar Chart & Piano Roll", fontsize=9.5, ha='center', va='center')

    c_end1 = patches.Circle((150, 110), 18, facecolor='none', edgecolor='#0f172a', lw=2)
    c_end2 = patches.Circle((150, 110), 12, facecolor='#0f172a')
    ax.add_patch(c_end1)
    ax.add_patch(c_end2)

    def draw_arr(p1, p2):
        ax.annotate("", xy=p2, xytext=p1, arrowprops=dict(facecolor='#0f172a', edgecolor='#0f172a', width=1.5, headwidth=6))

    draw_arr((150, 845), (150, 820))
    draw_arr((230, 795), (370, 795))
    draw_arr((450, 770), (150, 720))
    draw_arr((150, 670), (370, 695))
    draw_arr((530, 695), (670, 695))
    draw_arr((750, 670), (750, 610))
    draw_arr((750, 560), (750, 500))
    draw_arr((670, 475), (450, 400))
    
    ax.annotate("Ya (Berbayar)", xy=(970, 360), xytext=(500, 360),
                arrowprops=dict(facecolor='#16a34a', edgecolor='#16a34a', width=1.5, headwidth=6),
                fontsize=9, fontweight='bold', color='#16a34a', va='bottom')
    
    draw_arr((1050, 335), (230, 247))
    
    ax.annotate("Tidak (Free)", xy=(230, 255), xytext=(400, 360),
                arrowprops=dict(facecolor='#dc2626', edgecolor='#dc2626', width=1.5, headwidth=6),
                fontsize=9, fontweight='bold', color='#dc2626', va='bottom')
    
    draw_arr((150, 220), (150, 130))

    out_path = os.path.join(AD_DIR, "AD-01_Perekaman_dan_Analisis_Suara.png")
    plt.tight_layout()
    plt.savefig(out_path, dpi=300, bbox_inches='tight')
    plt.close()
    print(f"Rendered {out_path}")

def render_sequence_diagram_png():
    fig, ax = plt.subplots(figsize=(14, 10), dpi=300)
    ax.set_xlim(0, 1200)
    ax.set_ylim(0, 1000)
    ax.axis('off')
    
    ax.text(600, 970, "SEQUENCE DIAGRAM: ANALISIS SUARA BERNYANYI BERBASIS AI (SD-01)", fontsize=15, fontweight='bold', color='#0f172a', ha='center')

    lifelines = [
        ("Penyanyi", 100),
        ("Client Web UI", 350),
        ("API Gateway Server", 600),
        ("AI Singing Engine", 850),
        ("PostgreSQL Database", 1100)
    ]
    for name, x in lifelines:
        box = patches.FancyBboxPatch((x - 70, 900), 140, 45, boxstyle="round,pad=3,rounding_size=6", facecolor='#f1f5f9', edgecolor='#334155', lw=1.5)
        ax.add_patch(box)
        ax.text(x, 922, name, fontsize=10, fontweight='bold', ha='center', va='center')
        ax.plot([x, x], [900, 80], color='#cbd5e1', linestyle='--', lw=1.5)

    msgs = [
        (100, 350, 850, "1. Mulai Bernyanyi & Rekam Audio", True),
        (350, 350, 800, "2. Capture Web Audio & Real-time Pitch Curve", False),
        (100, 350, 750, "3. Tekan Selesai Bernyanyi", True),
        (350, 600, 700, "4. POST /api/voice/analyze-singing (Audio Blob)", True),
        (600, 850, 650, "5. Push Job Antrian Ekstraksi Nada Vokal", True),
        (850, 850, 600, "6. Ekstraksi Nada, Cents, Flat/Sharp, Vibrato & Sustain", False),
        (850, 600, 540, "7. Return Payload Skor Bernyanyi & Piano Roll Data", True, True),
        (600, 1100, 480, "8. Simpan Rapor Bernyanyi & Metadata Rekaman", True),
        (1100, 600, 420, "9. Konfirmasi Record ID Tersimpan", True, True),
        (600, 350, 360, "10. HTTP 200 OK (Data Rapor Bernyanyi Lengkap)", True, True),
        (350, 100, 300, "11. Render Rapor Nyanyi, Radar Chart & Piano Roll", True, True)
    ]
    
    for msg in msgs:
        if len(msg) == 5:
            x1, x2, y, text, is_arrow = msg
            is_dashed = False
        else:
            x1, x2, y, text, is_arrow, is_dashed = msg
            
        ls = '--' if is_dashed else '-'
        color = '#0284c7' if is_dashed else '#0f172a'
        
        if is_arrow:
            ax.annotate("", xy=(x2, y), xytext=(x1, y),
                        arrowprops=dict(arrowstyle="->", color=color, lw=1.5, linestyle=ls))
            ax.text((x1 + x2)/2, y + 10, text, fontsize=8.5, fontweight='semibold', color=color, ha='center')
        else:
            ax.plot([x1, x1 + 40, x1 + 40, x1], [y, y, y - 25, y - 25], color='#475569', lw=1.5)
            ax.annotate("", xy=(x1, y - 25), xytext=(x1 + 40, y - 25),
                        arrowprops=dict(arrowstyle="->", color='#475569', lw=1.5))
            ax.text(x1 + 45, y - 12, text, fontsize=8, fontweight='semibold', color='#475569', ha='left', va='center')

    out_path = os.path.join(SD_DIR, "SD-01_Analisis_Suara_dan_Rapor.png")
    plt.tight_layout()
    plt.savefig(out_path, dpi=300, bbox_inches='tight')
    plt.close()
    print(f"Rendered {out_path}")

if __name__ == "__main__":
    create_usecase_drawio()
    render_usecase_png()
    render_dfd_level_0_png()
    render_activity_diagram_png()
    render_sequence_diagram_png()
